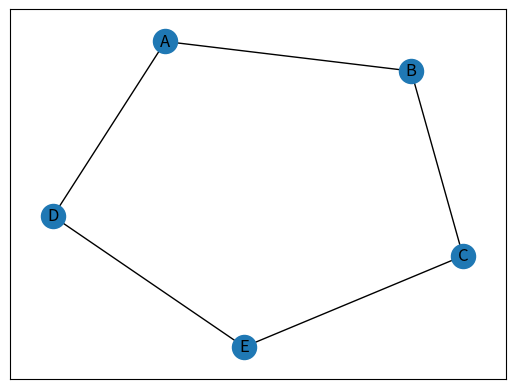

This figure's Python source:
import math

# to see if bus has an alternate route we need to run a shortest path (dijkstra) algorithm to see if its on the
# shortest path or not (Nash Equilibrium)
import networkx as nx
from matplotlib import pyplot as plt


class Bus:
    def __init__(self, name):
        self.name = name
        self.path = []
        self.total_travel_time = 0

    def set_path(self, path):
        self.path = path

    def set_total_travel_time(self, total_travel_time):
        self.total_travel_time = total_travel_time

    # def calculate_cost_of_path(self):
    #     self.total_travel_time = self.path[0].outgoing_edges



class Node:

    def __init__(self, name):
        self.name = name
        # node, weight of edge
        self.outgoing_edges = {}

        # for shortest path
        self.dist = math.inf
        self.prev = None

    def add_edge(self, node, weight):
        self.outgoing_edges[node] = weight

    def print_edge_nodes(self):
        print("outgoing edges for node " + self.name)
        for node in self.outgoing_edges:
            print(node.name)


class Graph:

    def __init__(self):
        self.nodes = []

    def add_node(self, node):
        self.nodes.append(node)

    def get_nodes(self):
        return self.nodes

    def set_nodes(self, nodes):
        self.nodes = nodes

    def print_nodes(self):
        for node in self.nodes:
            print(node.name)

    def find_node_by_name(self, name):
        for node in self.nodes:
            if node.name == name:
                return node


def find_minimum_dist(nodes):
    lowest_dist = math.inf
    lowest_dist_node = None
    for node in nodes:
        if node.dist < lowest_dist:
            lowest_dist_node = node
    return lowest_dist_node


def shortest_path(graph, source, target):
    for node in graph.nodes:
        node.dist = math.inf
        node.prev = None
    source.dist = 0
    Q = list(graph.get_nodes())
    while Q:
        u = find_minimum_dist(Q)
        Q.remove(u)
        for edge_node_v in u.outgoing_edges:
            if u.dist + u.outgoing_edges[edge_node_v] < edge_node_v.dist:
                edge_node_v.dist = u.dist + u.outgoing_edges[edge_node_v]
                edge_node_v.prev = u
            if edge_node_v == target:
                return


def shortest_path(graph, bus):
    source = bus.path[0]
    target = bus.path[-1]
    for node in graph.nodes:
        node.dist = math.inf
        node.prev = None
    source.dist = 0
    Q = list(graph.get_nodes())
    while Q:
        u = find_minimum_dist(Q)
        Q.remove(u)
        for edge_node_v in u.outgoing_edges:
            if u.dist + u.outgoing_edges[edge_node_v] < edge_node_v.dist:
                edge_node_v.dist = u.dist + u.outgoing_edges[edge_node_v]
                edge_node_v.prev = u
            if edge_node_v == target:
                return


def find_shortest_path(source, target):
    path = []
    if target.dist < math.inf:
        current_node = target
        while current_node.name != source.name:
            path.append(current_node.name)
            current_node = current_node.prev
        path.append(current_node.name)
    return path[::-1]


def find_shortest_path(graph, bus):
    source = bus.path[0]
    target = bus.path[-1]
    path = []
    if target.dist < math.inf:
        current_node = target
        while current_node.name != source.name:
            path.append(current_node.name)
            current_node = current_node.prev
        path.append(current_node.name)
    return path[::-1]


def construct_graph():
    graph = Graph()
    nodeA = Node('A')
    nodeB = Node('B')
    nodeC = Node('C')
    nodeD = Node('D')
    nodeE = Node('E')

    bus1 = Bus("first")
    bus1.set_path([nodeA, nodeB, nodeC, nodeE])

    nodeA.add_edge(nodeB, 10)
    nodeA.add_edge(nodeD, 9)

    nodeD.add_edge(nodeE, 9)

    nodeB.add_edge(nodeC, 10)

    nodeC.add_edge(nodeE, 10)

    graph.add_node(nodeA)
    graph.add_node(nodeB)
    graph.add_node(nodeC)
    graph.add_node(nodeD)
    graph.add_node(nodeE)
    graph.print_nodes()
    g = graph
    shortest_path(g, bus1)
    new_path = find_shortest_path(graph, bus1)

    if new_path == bus1.path:
        print("bus1 is on shortest path thus this bus satisfies Nash Equilibrium")
    else:
        print("bus1 is not on shortest path thus this bus does not satisfy Nash Equilibrium")
        print("Alternate route is: ")
        print(new_path)
    return graph


def display_graph():
    graph_display = nx.Graph()
    edges = []
    graph = construct_graph()
    for node in graph.get_nodes():
        for edge_node in node.outgoing_edges:
            edge_to_add = [node.name, edge_node.name, node.outgoing_edges[edge_node]]
            edges.append(edge_to_add)
    graph_display.add_weighted_edges_from(edges)
    nx.draw_networkx(graph_display)
    plt.show()


if __name__ == '__main__':
    display_graph()
